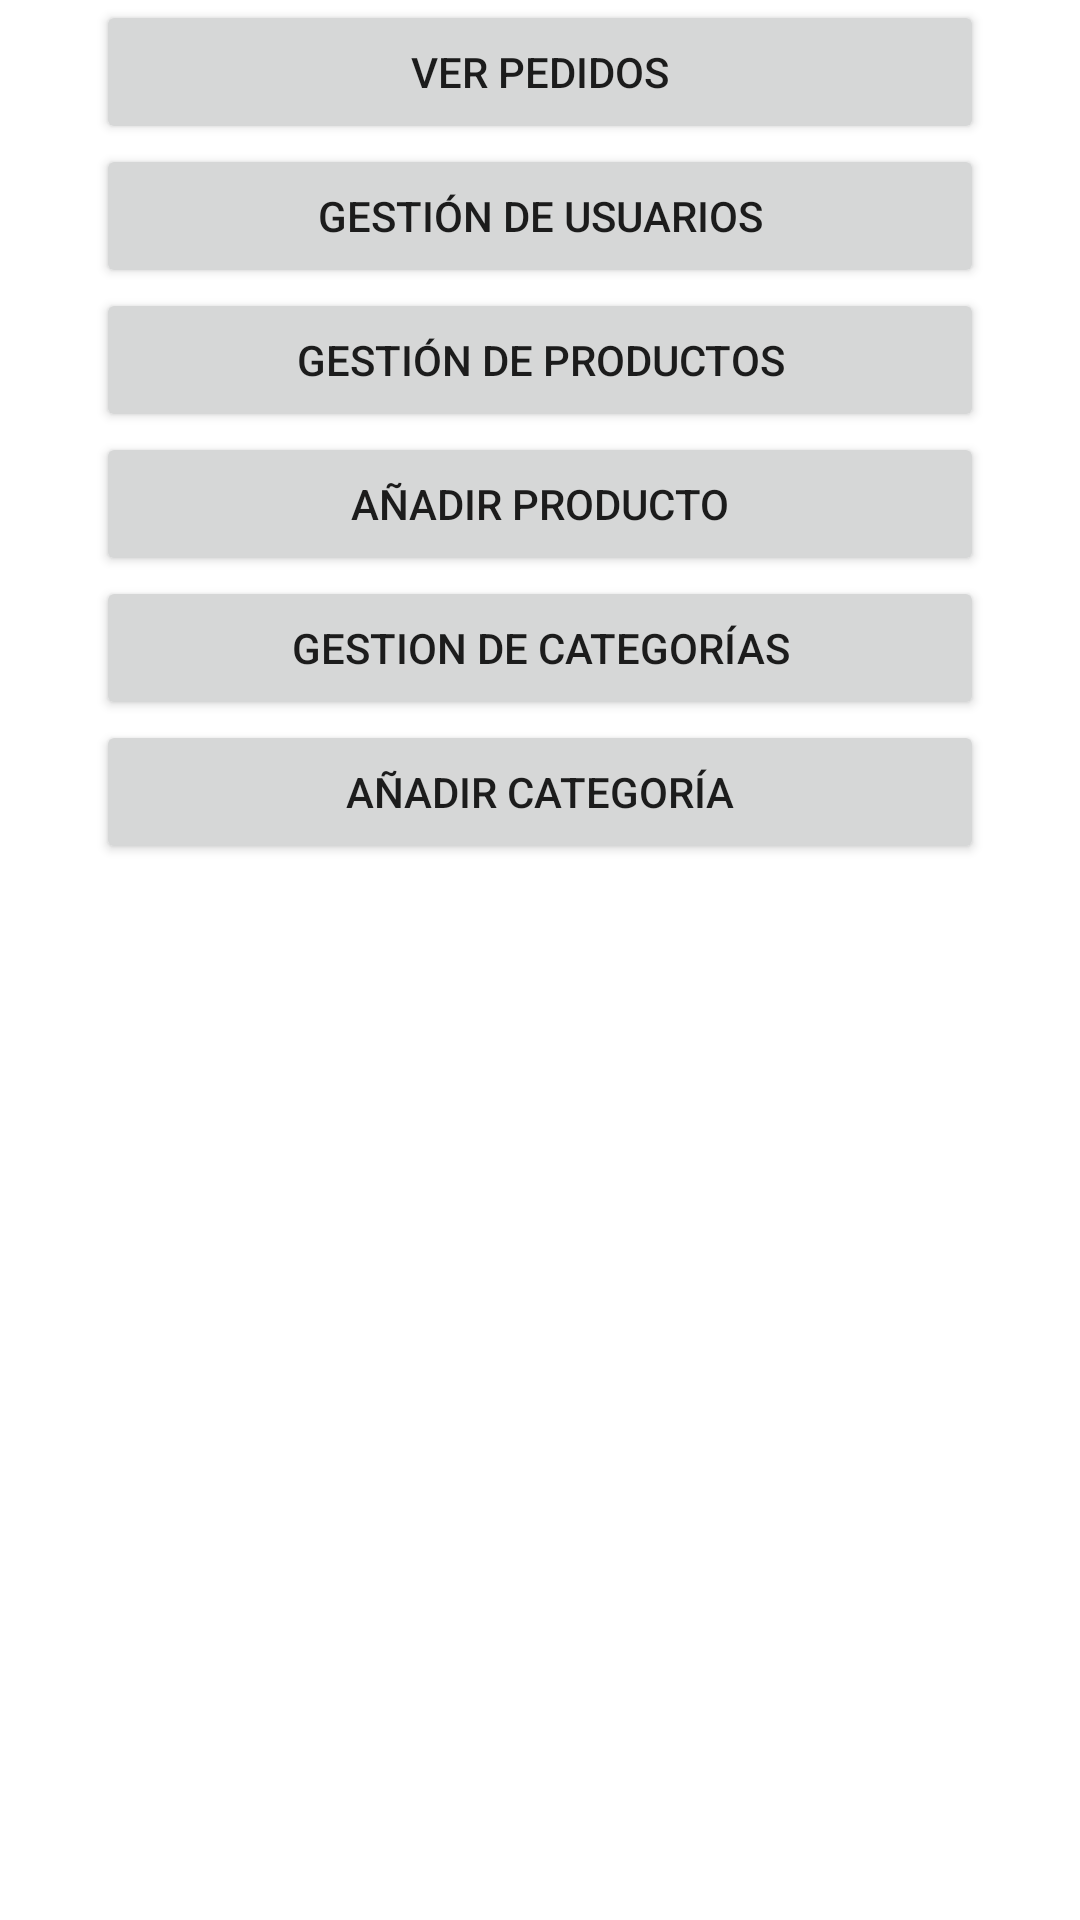

Produce the Android XML layout that renders to this screen, including the resource entries it uses.
<!-- AndroidManifest.xml: application theme Theme.ClienteTFGAdamBoulaiouneMuñoz -->
<!-- res/layout/activity_vista_gestion.xml -->
<?xml version="1.0" encoding="utf-8"?>
<androidx.constraintlayout.widget.ConstraintLayout xmlns:android="http://schemas.android.com/apk/res/android"
    xmlns:app="http://schemas.android.com/apk/res-auto"
    xmlns:tools="http://schemas.android.com/tools"
    android:layout_width="match_parent"
    android:layout_height="match_parent"
    tools:context=".Vista_gestion">

    
    <Button
        android:id="@+id/btnVerPedidos"
        android:layout_width="0dp"
        android:layout_height="wrap_content"
        android:layout_marginStart="32dp"
        android:layout_marginEnd="32dp"
        android:text="Ver Pedidos"
        app:layout_constraintEnd_toEndOf="parent"
        app:layout_constraintStart_toStartOf="parent"
        app:layout_constraintTop_toTopOf="parent" />

    
    <Button
        android:id="@+id/btnGestionUsuarios"
        android:layout_width="0dp"
        android:layout_height="wrap_content"
        android:layout_marginStart="32dp"
        android:layout_marginEnd="32dp"
        android:text="Gestión de Usuarios"
        app:layout_constraintTop_toBottomOf="@+id/btnVerPedidos"
        app:layout_constraintEnd_toEndOf="parent"
        app:layout_constraintStart_toStartOf="parent" />

    
    <Button
        android:id="@+id/btnAnadirUsuario"
        android:layout_width="0dp"
        android:layout_height="wrap_content"
        android:layout_marginStart="32dp"
        android:layout_marginEnd="32dp"
        android:text="Añadir Usuario"
        android:visibility="gone"
        app:layout_constraintEnd_toEndOf="parent"
        app:layout_constraintStart_toStartOf="parent"
        app:layout_constraintTop_toBottomOf="@+id/btnGestionUsuarios" />

    
    <Button
        android:id="@+id/btnGestionProductos"
        android:layout_width="0dp"
        android:layout_height="wrap_content"
        android:layout_marginStart="32dp"
        android:layout_marginEnd="32dp"
        android:text="Gestión de Productos"
        app:layout_constraintTop_toBottomOf="@+id/btnAnadirUsuario"
        app:layout_constraintEnd_toEndOf="parent"
        app:layout_constraintStart_toStartOf="parent" />

    
    <Button
        android:id="@+id/btnAnadirProducto"
        android:layout_width="0dp"
        android:layout_height="wrap_content"
        android:layout_marginStart="32dp"
        android:layout_marginEnd="32dp"
        android:text="Añadir Producto"
        app:layout_constraintTop_toBottomOf="@+id/btnGestionProductos"
        app:layout_constraintEnd_toEndOf="parent"
        app:layout_constraintStart_toStartOf="parent" />

    
    <Button
        android:id="@+id/btnVerCategorias"
        android:layout_width="0dp"
        android:layout_height="wrap_content"
        android:layout_marginStart="32dp"
        android:layout_marginEnd="32dp"
        android:text="Gestion de Categorías"
        app:layout_constraintEnd_toEndOf="parent"
        app:layout_constraintStart_toStartOf="parent"
        app:layout_constraintTop_toBottomOf="@+id/btnAnadirProducto" />

    
    <Button
        android:id="@+id/btnAnadirCategoria"
        android:layout_width="0dp"
        android:layout_height="wrap_content"
        android:layout_marginStart="32dp"
        android:layout_marginEnd="32dp"
        android:text="Añadir Categoría"
        app:layout_constraintTop_toBottomOf="@+id/btnVerCategorias"
        app:layout_constraintEnd_toEndOf="parent"
        app:layout_constraintStart_toStartOf="parent" />

</androidx.constraintlayout.widget.ConstraintLayout>
<!-- resources referenced by this layout -->
<resources>
  <style name="Theme.ClienteTFGAdamBoulaiouneMuñoz" parent="Theme.MaterialComponents.DayNight.DarkActionBar">
          
          <item name="colorPrimary">@color/purple_500</item>
          <item name="colorPrimaryVariant">@color/purple_700</item>
          <item name="colorOnPrimary">@color/white</item>
          
          <item name="colorSecondary">@color/teal_200</item>
          <item name="colorSecondaryVariant">@color/teal_700</item>
          <item name="colorOnSecondary">@color/black</item>
          
          <item name="android:statusBarColor">?attr/colorPrimaryVariant</item>
          
      </style>
  <!-- not gathered from this repository: default colours our renderer supplied (Android Studio template values) -->
  <color name="purple_500">#FF6200EE</color>
  <color name="purple_700">#FF3700B3</color>
  <color name="teal_200">#FF03DAC5</color>
  <color name="teal_700">#FF018786</color>
  <color name="black">#FF000000</color>
  <color name="white">#FFFFFFFF</color>
</resources>
